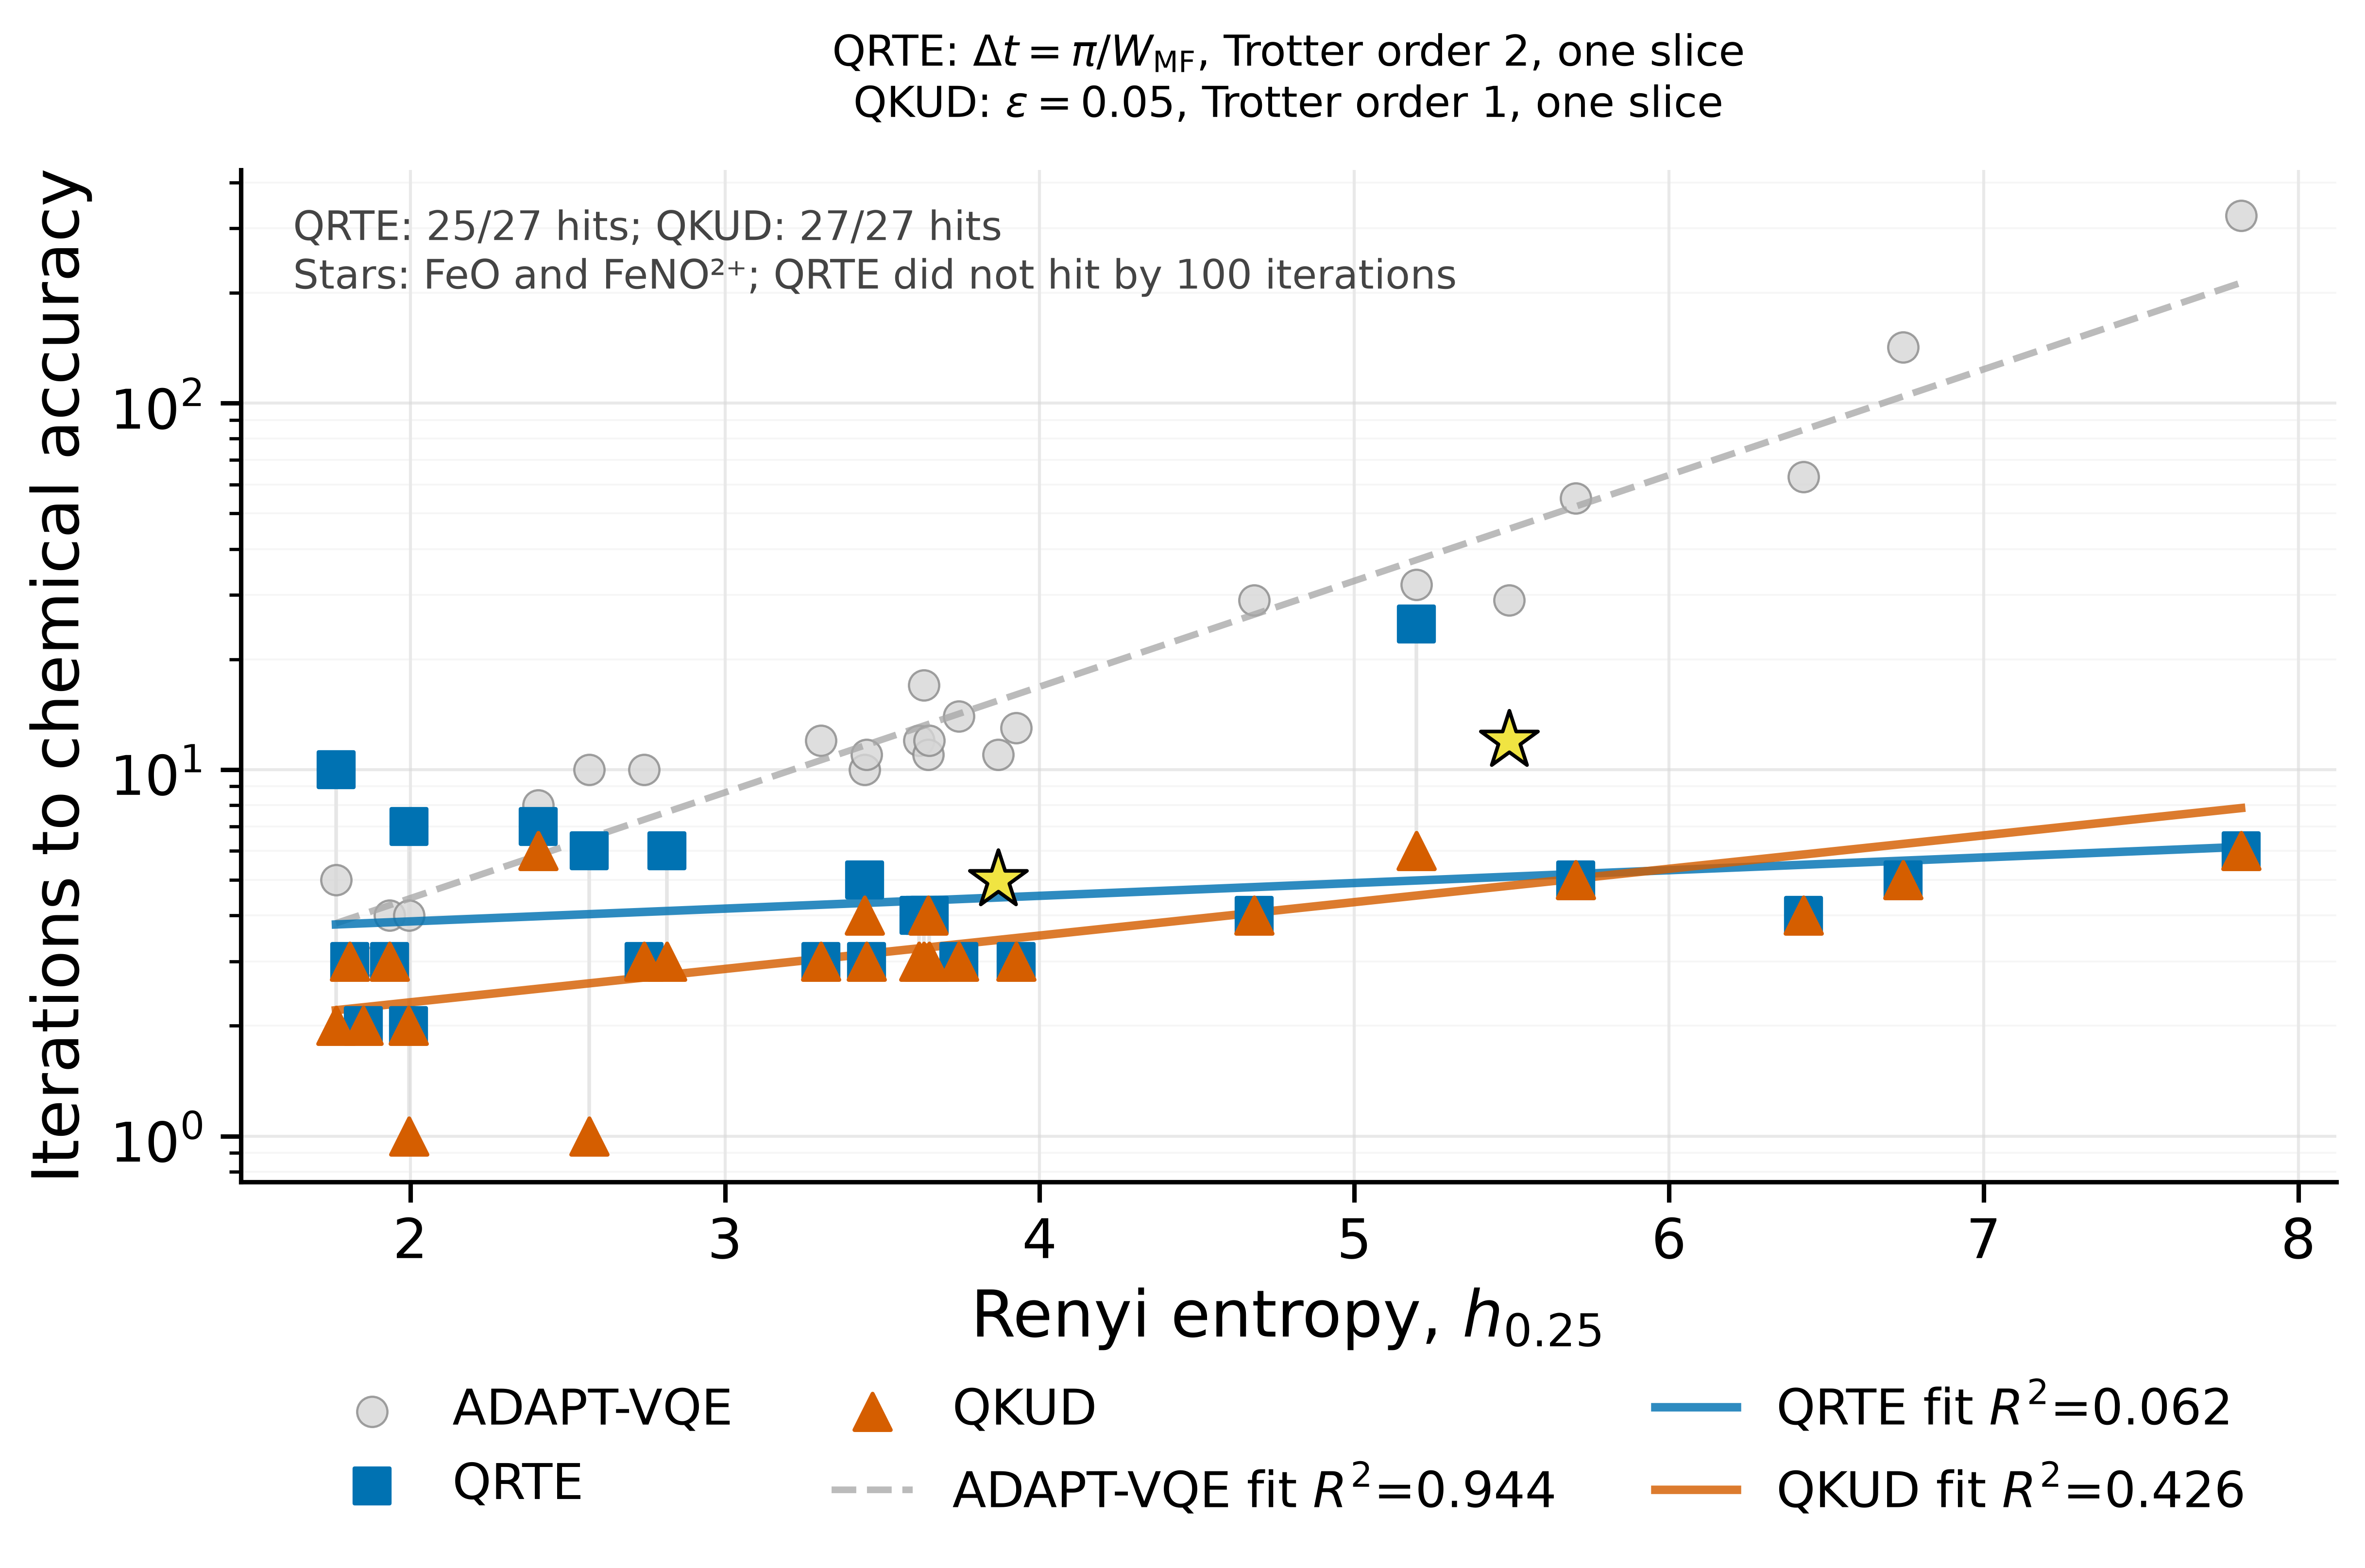

The data file committed next to this chart (first rows):
case_id, source_name, h0.25, adapt_chem_accuracy_iteration, adapt_hit_chemical_accuracy, adapt_source, adapt_note, qkud_eps0p05_chem_accuracy_iteration, qkud_hit_chemical_accuracy, qkud_status, qkud_n_steps_completed, qkud_n_steps_requested, qkud_summary_path, qkud_result_source, qrte_mean_field_pi_over_w_chem_accuracy_…, qrte_hit_chemical_accuracy, qrte_status, qrte_n_steps_completed, qrte_n_steps_requested, qrte_summary_path, qrte_result_source, qkud_only_hit, casscf_energy_hartree, qrte_delta_t
BeH2_equi_cc_pVTZ_2, BeH2 equi._cc-pVTZ_2.json, 1.764, 5.0, true, manifest, , 2.0, true, completed, 2, 50, runs/qkud_natorb_eps0.05/BeH2_equi_cc_pV…, base, 10.0, true, completed, 10, 100, runs/qrte_mean_field_active_pi_over_w_sm…, qrte_mean_field_active_pi_over_w_small10…, false, -15.58, 1.718
H4_near_equi_sto3g_0, H4 near equi._sto3g_0.json, 1.808, 3.0, true, manifest, , 3.0, true, completed, 3, 50, runs/qkud_natorb_eps0.05/H4_near_equi_st…, base, 3.0, true, completed, 3, 100, runs/qrte_mean_field_active_pi_over_w_sm…, qrte_mean_field_active_pi_over_w_small10…, false, -2.166, 0.7245
magnesium_porphyrin_ceo, magnesium_porphyrin_ceo.json, 1.851, 3.0, true, manifest, , 2.0, true, completed, 2, 50, runs/qkud_natorb_eps0.05/magnesium_porph…, base, 2.0, true, completed, 2, 100, runs/qrte_mean_field_active_pi_over_w_re…, qrte_mean_field_active_pi_over_w_remaini…, false, -1182, 3.206
cyclobutadiene_ceo, cyclobutadiene_ceo.json, 1.935, 4.0, true, manifest, , 3.0, true, completed, 80, 80, runs/qkud_corrected_active_space_eps0.05…, rerun, 3.0, true, completed, 3, 100, runs/qrte_mean_field_active_pi_over_w_re…, qrte_mean_field_active_pi_over_w_remaini…, false, -153.7, 1.456
CH2O_equi_cc_pVTZ_2, CH2O equi._cc-pVTZ_2.json, 1.995, 7.0, true, manifest, , 2.0, true, completed, 2, 50, runs/qkud_natorb_eps0.05/CH2O_equi_cc_pV…, base, 2.0, true, completed, 2, 100, runs/qrte_mean_field_active_pi_over_w_re…, qrte_mean_field_active_pi_over_w_remaini…, false, -113.8, 0.961
BeH2_equi_cc_pVTZ_0, BeH2 equi._cc-pVTZ_0.json, 1.995, 4.0, true, manifest, , 1.0, true, completed, 1, 50, runs/qkud_natorb_eps0.05/BeH2_equi_cc_pV…, base, 7.0, true, completed, 7, 100, runs/qrte_mean_field_active_pi_over_w_sm…, qrte_mean_field_active_pi_over_w_small10…, false, -15.8, 1.327
N2_equi_cc_pVTZ_2, N2 equi._cc-pVTZ_2.json, 2.406, 8.0, true, manifest, , 6.0, true, completed, 6, 50, runs/qkud_natorb_eps0.05/N2_equi_cc_pVTZ…, base, 7.0, true, completed, 7, 100, runs/qrte_mean_field_active_pi_over_w_sm…, qrte_mean_field_active_pi_over_w_small10…, false, -108.9, 0.9323
CO_equi_cc_pVTZ_2, CO equi._cc-pVTZ_2.json, 2.569, 10.0, true, manifest, , 1.0, true, completed, 1, 50, runs/qkud_natorb_eps0.05/CO_equi_cc_pVTZ…, base, 6.0, true, completed, 6, 100, runs/qrte_mean_field_active_pi_over_w_sm…, qrte_mean_field_active_pi_over_w_small10…, false, -112.6, 0.9985
H5_near_equi_sto3g_1, H5 near equi._sto3g_1.json, 2.743, 10.0, true, manifest, , 3.0, true, completed, 3, 50, runs/qkud_natorb_eps0.05/H5_near_equi_st…, base, 3.0, true, completed, 3, 100, runs/qrte_mean_field_active_pi_over_w_sm…, qrte_mean_field_active_pi_over_w_small10…, false, -2.655, 0.6153
CH2O_equi_cc_pVTZ_0, CH2O equi._cc-pVTZ_0.json, 2.815, 6.0, true, manifest, , 3.0, true, completed, 3, 50, runs/qkud_natorb_eps0.05/CH2O_equi_cc_pV…, base, 6.0, true, completed, 6, 100, runs/qrte_mean_field_active_pi_over_w_re…, qrte_mean_field_active_pi_over_w_remaini…, false, -114, 0.7475
H6_near_equi_cc_pVTZ_2, H6 near equi._cc-pVTZ_2.json, 3.304, 12.0, true, manifest, , 3.0, true, completed, 3, 50, runs/qkud_natorb_eps0.05/H6_near_equi_cc…, base, 3.0, true, completed, 3, 100, runs/qrte_mean_field_active_pi_over_w_re…, qrte_mean_field_active_pi_over_w_remaini…, false, -3.185, 0.8878
N2_equi_cc_pVTZ_0, N2 equi._cc-pVTZ_0.json, 3.444, 10.0, true, manifest, , 4.0, true, completed, 4, 50, runs/qkud_natorb_eps0.05/N2_equi_cc_pVTZ…, base, 5.0, true, completed, 5, 100, runs/qrte_mean_field_active_pi_over_w_sm…, qrte_mean_field_active_pi_over_w_small10…, false, -109.1, 0.6531
m_Benzyne_equi_cc_pVTZ_2, m-Benzyne equi._cc-pVTZ_2.json, 3.45, 11.0, true, manifest, , 3.0, true, completed, 80, 80, runs/qkud_corrected_active_space_eps0.05…, rerun, 3.0, true, completed, 3, 100, runs/qrte_mean_field_active_pi_over_w_re…, qrte_mean_field_active_pi_over_w_remaini…, false, -229.4, 1.146
H6_near_equi_cc_pVTZ_0, H6 near equi._cc-pVTZ_0.json, 3.616, 12.0, true, manifest, , 3.0, true, completed, 3, 50, runs/qkud_natorb_eps0.05/H6_near_equi_cc…, base, 4.0, true, completed, 4, 100, runs/qrte_mean_field_active_pi_over_w_sm…, qrte_mean_field_active_pi_over_w_small10…, false, -3.323, 0.699
hexatriene_equi_cc_pVTZ_2, hexatriene equi._cc-pVTZ_2.json, 3.633, 17.0, true, manifest, , 3.0, true, completed, 3, 50, runs/qkud_natorb_eps0.05/hexatriene_equi…, base, 4.0, true, completed, 4, 100, runs/qrte_mean_field_active_pi_over_w_re…, qrte_mean_field_active_pi_over_w_remaini…, false, -231.9, 1.365
H6_near_equi_sto3g_0, H6 near equi._sto3g_0.json, 3.646, 11.0, true, manifest, , 4.0, true, completed, 4, 50, runs/qkud_natorb_eps0.05/H6_near_equi_st…, base, 4.0, true, completed, 4, 100, runs/qrte_mean_field_active_pi_over_w_sm…, qrte_mean_field_active_pi_over_w_small10…, false, -3.236, 0.4612
CO_equi_cc_pVTZ_0, CO equi._cc-pVTZ_0.json, 3.649, 12.0, true, manifest, , 3.0, true, completed, 3, 50, runs/qkud_natorb_eps0.05/CO_equi_cc_pVTZ…, base, 4.0, true, completed, 4, 100, runs/qrte_mean_field_active_pi_over_w_sm…, qrte_mean_field_active_pi_over_w_small10…, false, -112.9, 0.6888
m_Benzyne_equi_cc_pVTZ_0, m-Benzyne equi._cc-pVTZ_0.json, 3.744, 14.0, true, manifest, , 3.0, true, completed, 80, 80, runs/qkud_corrected_active_space_eps0.05…, rerun, 3.0, true, completed, 3, 100, runs/qrte_mean_field_active_pi_over_w_re…, qrte_mean_field_active_pi_over_w_remaini…, false, -229.5, 0.8728
FeO, FeO.json, 3.869, 11.0, true, manifest, , 5.0, true, completed, 5, 100, runs/qkud_fe_eps0.05/FeO/summary.json, rerun, , false, completed, 100, 100, runs/qrte_mean_field_active_pi_over_w_re…, qrte_mean_field_active_pi_over_w_remaini…, true, -1337, 1.149
hexatriene_equi_cc_pVTZ_0, hexatriene equi._cc-pVTZ_0.json, 3.926, 13.0, true, manifest, , 3.0, true, completed, 3, 50, runs/qkud_natorb_eps0.05/hexatriene_equi…, base, 3.0, true, completed, 3, 100, runs/qrte_mean_field_active_pi_over_w_re…, qrte_mean_field_active_pi_over_w_remaini…, false, -232, 1.009
H7_near_equi_sto3g_1, H7 near equi._sto3g_1.json, 4.682, 29.0, true, manifest, , 4.0, true, completed, 4, 50, runs/qkud_natorb_eps0.05/H7_near_equi_st…, base, 4.0, true, completed, 4, 100, runs/qrte_mean_field_active_pi_over_w_re…, qrte_mean_field_active_pi_over_w_remaini…, false, -3.735, 0.4111
fenoco3_minus, fenoco3_minus.json, 5.197, 32.0, true, manifest, , 6.0, true, completed, 6, 100, runs/qkud_fe_eps0.05/fenoco3_minus/summa…, rerun, 25.0, true, completed, 25, 100, runs/qrte_mean_field_active_pi_over_w_re…, qrte_mean_field_active_pi_over_w_remaini…, false, -1738, 0.9963
feno_2plus, feno_2plus.json, 5.492, 29.0, true, manifest, , 12.0, true, completed, 12, 100, runs/qkud_fe_eps0.05/feno_2plus/summary.…, rerun, , false, completed, 100, 100, runs/qrte_mean_field_active_pi_over_w_re…, qrte_mean_field_active_pi_over_w_remaini…, true, -1398, 0.8903
H8_near_equi_sto3g_0, H8 near equi._sto3g_0.json, 5.704, 55.0, true, manifest, , 5.0, true, completed, 5, 50, runs/qkud_natorb_eps0.05/H8_near_equi_st…, base, 5.0, true, completed, 5, 100, runs/qrte_mean_field_active_pi_over_w_re…, qrte_mean_field_active_pi_over_w_remaini…, false, -4.308, 0.3382
Al3_minus, Al3_minus.json, 6.428, 63.0, true, manifest, , 4.0, true, completed, 4, 50, runs/qkud_natorb_eps0.05/Al3_minus/summa…, base, 4.0, true, completed, 4, 100, runs/qrte_mean_field_active_pi_over_w_re…, qrte_mean_field_active_pi_over_w_remaini…, false, -725.8, 1.224
H9_near_equi_sto3g_1, H9 near equi._sto3g_1.json, 6.744, 142.0, true, manifest, , 5.0, true, completed, 5, 50, runs/qkud_natorb_eps0.05/H9_near_equi_st…, base, 5.0, true, completed, 5, 100, runs/qrte_mean_field_active_pi_over_w_re…, qrte_mean_field_active_pi_over_w_remaini…, false, -4.814, 0.3092
H10_near_equi_sto3g_0, H10 near equi._sto3g_0.json, 7.818, 324.5, true, paper_fig1_extrapolated, H10 ADAPT point from arXiv:2603.13073v2 …, 6.0, true, completed, 6, 50, runs/qkud_natorb_eps0.05/H10_near_equi_s…, base, 6.0, true, completed, 6, 100, runs/qrte_mean_field_active_pi_over_w_re…, qrte_mean_field_active_pi_over_w_remaini…, false, -5.38, 0.267
